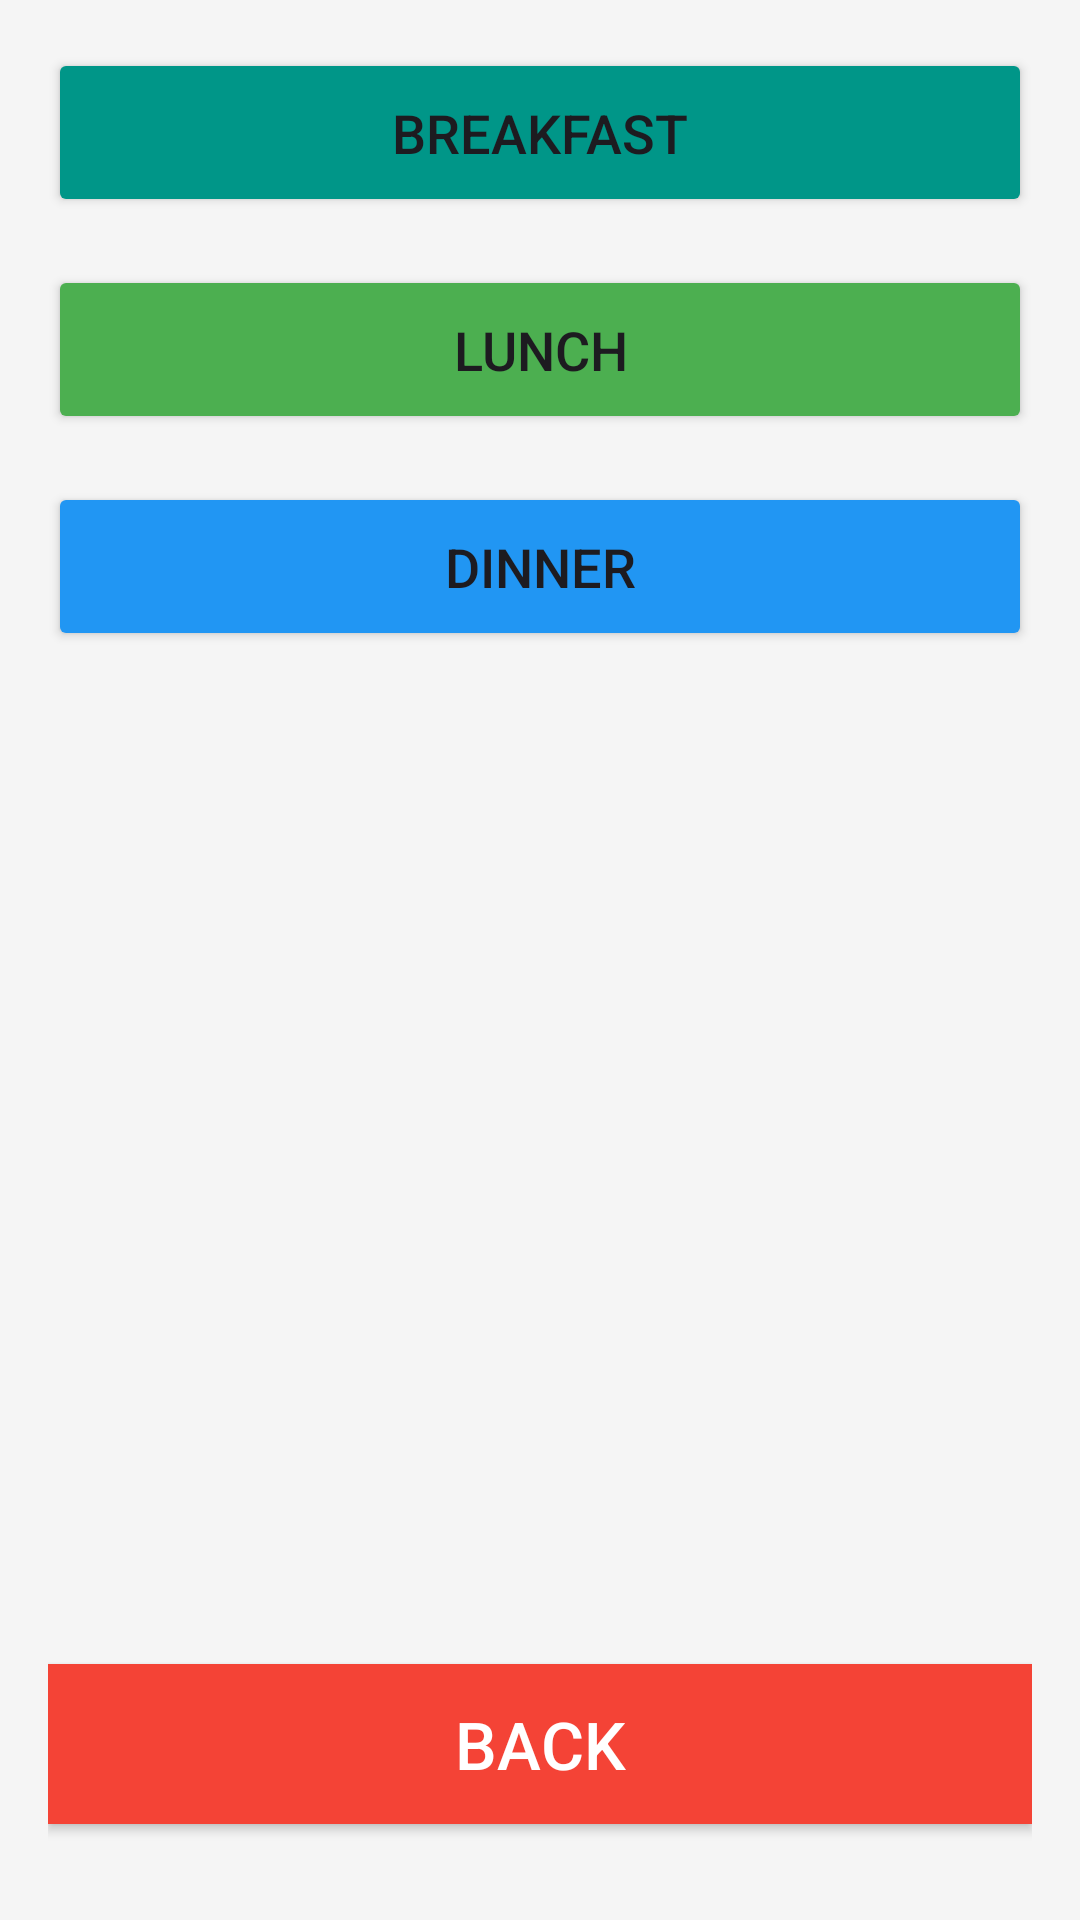

Layout XML and referenced resources for this Android screen:
<!-- AndroidManifest.xml: application theme Theme.HostelHomes -->
<!-- res/layout/activity_foodstaff_meal_selection.xml -->
<?xml version="1.0" encoding="utf-8"?>
<RelativeLayout xmlns:android="http://schemas.android.com/apk/res/android"
    android:layout_width="match_parent"
    android:layout_height="match_parent"
    android:padding="16dp"
    android:background="#f5f5f5">

    <Button
        android:id="@+id/btnBreakfast"
        android:layout_width="match_parent"
        android:layout_height="wrap_content"
        android:text="Breakfast"
        android:textSize="18sp"
        android:padding="16dp"
        android:layout_marginBottom="16dp"
        android:backgroundTint="#009688"
        android:elevation="4dp"
        android:layout_alignParentTop="true" />

    
    <Button
        android:id="@+id/btnLunch"
        android:layout_width="match_parent"
        android:layout_height="wrap_content"
        android:text="Lunch"
        android:textSize="18sp"
        android:padding="16dp"
        android:layout_marginBottom="16dp"
        android:backgroundTint="#4caf50"
        android:elevation="4dp"
        android:layout_below="@id/btnBreakfast" />

    
    <Button
        android:id="@+id/btnDinner"
        android:layout_width="match_parent"
        android:layout_height="wrap_content"
        android:text="Dinner"
        android:textSize="18sp"
        android:padding="16dp"
        android:backgroundTint="#2196f3"
        android:elevation="4dp"
        android:layout_below="@id/btnLunch" />

    
    <Button
        android:id="@+id/backButton"
        android:layout_width="match_parent"
        android:layout_height="wrap_content"
        android:layout_alignParentBottom="true"
        android:layout_marginBottom="16dp"
        android:background="#F44336"
        android:padding="12dp"
        android:textSize="22sp"
        android:text="Back"
        android:textColor="#FFFFFF" />


</RelativeLayout>
<!-- resources referenced by this layout -->
<resources>
  <style name="Theme.HostelHomes" parent="Base.Theme.HostelHomes" />
  <style name="Base.Theme.HostelHomes" parent="Theme.Material3.DayNight.NoActionBar">
          
          
      </style>
</resources>
